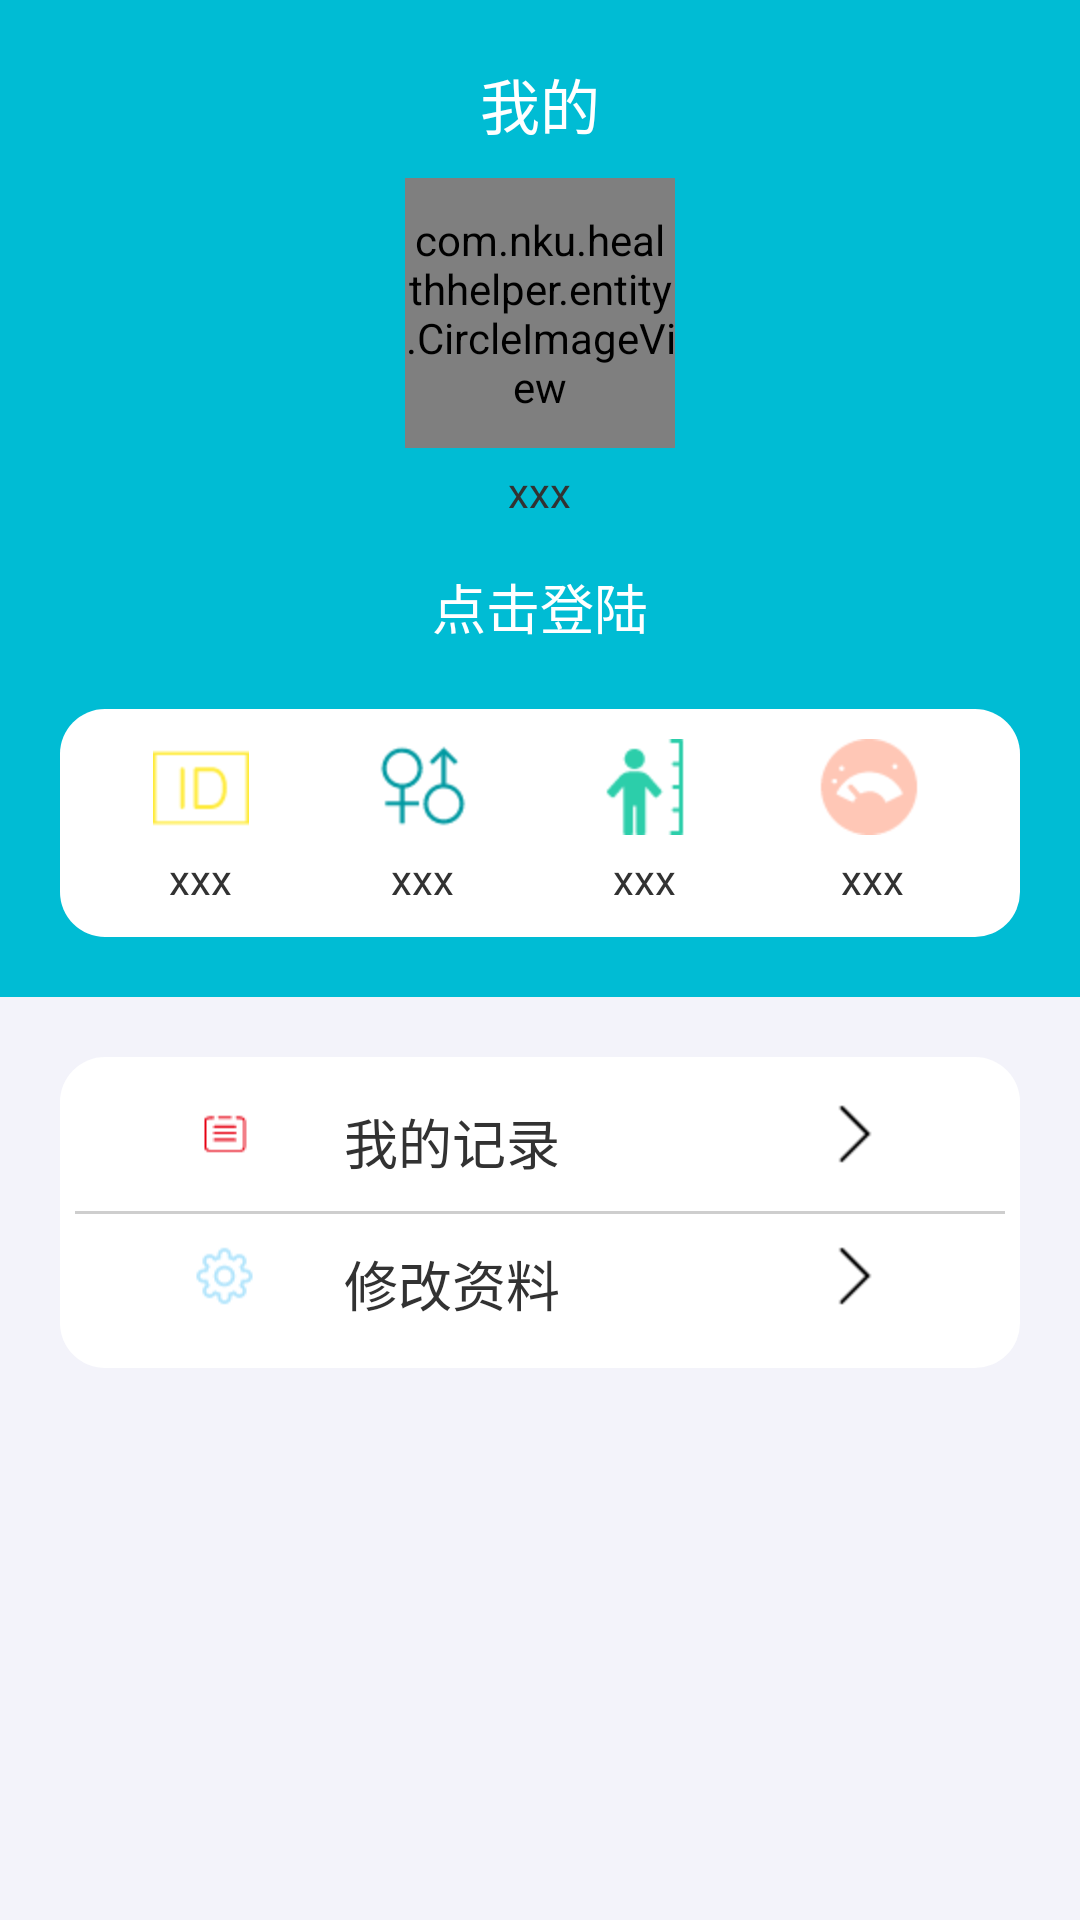

Produce the Android XML layout that renders to this screen, including the resource entries it uses.
<!-- AndroidManifest.xml: application theme AppTheme -->
<!-- res/layout/activity_user.xml -->
<LinearLayout xmlns:android="http://schemas.android.com/apk/res/android"
    xmlns:tools="http://schemas.android.com/tools"
    android:id="@+id/LinearLayout1"
    android:layout_width="match_parent"
    android:layout_height="match_parent"
    android:orientation="vertical"
    tools:context="${relativePackage}.${activityClass}" >

    <LinearLayout
        android:layout_width="match_parent"
        android:layout_height="wrap_content"
        android:background="#00BCD4"
        android:orientation="vertical"
        android:padding="20dp" >

        <RelativeLayout
            android:layout_width="match_parent"
            android:layout_height="wrap_content"
            android:orientation="horizontal" >

            <TextView
                android:id="@+id/txtTitle"
                android:layout_width="wrap_content"
                android:layout_height="wrap_content"
                android:layout_centerHorizontal="true"
                android:layout_centerVertical="true"
                android:text="我的"
                android:textColor="#ffffff"
                android:textSize="20dp" />
        </RelativeLayout>

        <com.nku.healthhelper.entity.CircleImageView
            android:id="@+id/imgMyPhoto"
            android:layout_width="90dp"
            android:layout_height="90dp"
            android:layout_gravity="center_horizontal"
            android:layout_marginTop="10dp"
            android:src="@drawable/cook_photo" />

        <TextView
            android:id="@+id/txtMyRealName"
            android:layout_width="wrap_content"
            android:layout_height="wrap_content"
            android:layout_gravity="center"
            android:padding="5dp"
            android:text="@string/default_text" />

        <Button
            android:id="@+id/btnGoLog"
            android:layout_width="wrap_content"
            android:layout_height="wrap_content"
            android:layout_gravity="center"
            android:background="@drawable/user_login_button_style"
            android:textColor="#ffffff"
            android:text="  点击登陆  "
            android:layout_marginBottom="10dp" />

        <LinearLayout
            android:layout_width="match_parent"
            android:layout_height="wrap_content"
            android:background="@drawable/shape_textview"
            android:orientation="horizontal"
            android:padding="10dp" >

            <LinearLayout
                android:layout_width="wrap_content"
                android:layout_height="match_parent"
                android:layout_weight="1"
                android:orientation="vertical" >

                <ImageView
                    android:id="@+id/imgIdTitle"
                    android:layout_width="wrap_content"
                    android:layout_height="wrap_content"
                    android:layout_gravity="center"
                    android:layout_marginBottom="5dp"
                    android:src="@drawable/my_id" />

                <TextView
                    android:id="@+id/txtMyId"
                    android:layout_width="wrap_content"
                    android:layout_height="wrap_content"
                    android:layout_gravity="center"
                    android:text="@string/default_text" />
            </LinearLayout>

            <LinearLayout
                android:layout_width="wrap_content"
                android:layout_height="match_parent"
                android:layout_weight="1"
                android:orientation="vertical" >

                <ImageView
                    android:id="@+id/imgMyGenderTitle"
                    android:layout_width="wrap_content"
                    android:layout_height="wrap_content"
                    android:layout_gravity="center"
                    android:layout_marginBottom="5dp"
                    android:src="@drawable/my_gender" />

                <TextView
                    android:id="@+id/txtMyGender"
                    android:layout_width="wrap_content"
                    android:layout_height="wrap_content"
                    android:layout_gravity="center"
                    android:text="@string/default_text" />
            </LinearLayout>

            <LinearLayout
                android:layout_width="wrap_content"
                android:layout_height="match_parent"
                android:layout_weight="1"
                android:orientation="vertical" >

                <ImageView
                    android:id="@+id/imgMyHigh"
                    android:layout_width="wrap_content"
                    android:layout_height="wrap_content"
                    android:layout_gravity="center"
                    android:layout_marginBottom="5dp"
                    android:src="@drawable/my_high" />

                <TextView
                    android:id="@+id/txtMyHigh"
                    android:layout_width="wrap_content"
                    android:layout_height="wrap_content"
                    android:layout_gravity="center"
                    android:text="@string/default_text" />
            </LinearLayout>

            <LinearLayout
                android:layout_width="wrap_content"
                android:layout_height="match_parent"
                android:layout_weight="1"
                android:orientation="vertical" >

                <ImageView
                    android:id="@+id/imgMyWeightTitle"
                    android:layout_width="wrap_content"
                    android:layout_height="wrap_content"
                    android:layout_gravity="center"
                    android:layout_marginBottom="5dp"
                    android:src="@drawable/my_weight" />

                <TextView
                    android:id="@+id/txtMyWeight"
                    android:layout_width="wrap_content"
                    android:layout_height="wrap_content"
                    android:layout_gravity="center"
                    android:text="@string/default_text" />
            </LinearLayout>
        </LinearLayout>
    </LinearLayout>

    <LinearLayout
        android:layout_width="match_parent"
        android:layout_height="match_parent"
        android:background="#F3F3FA"
        android:orientation="vertical" >

        <LinearLayout
            android:layout_width="match_parent"
            android:layout_height="wrap_content"
            android:layout_margin="20dp"
            android:background="@drawable/shape_textview"
            android:orientation="vertical" >

            <LinearLayout
                android:id="@+id/lloMyRecord"
                android:layout_width="match_parent"
                android:layout_height="wrap_content"
                android:orientation="horizontal"
                android:padding="10dp" >

                <ImageView
                    android:id="@+id/imgMyRecord"
                    android:layout_width="wrap_content"
                    android:layout_height="wrap_content"
                    android:layout_weight="1"
                    android:src="@drawable/my_record" />

                <TextView
                    android:id="@+id/txtMyRecordTitle"
                    android:layout_width="wrap_content"
                    android:layout_height="wrap_content"
                    android:layout_weight="1"
                    android:text="我的记录"
                    android:textSize="18dp" />

                <ImageView
                    android:id="@+id/imgMyShowRecord"
                    android:layout_width="wrap_content"
                    android:layout_height="wrap_content"
                    android:layout_weight="1"
                    android:src="@drawable/my_arrow" />
            </LinearLayout>

            <View
                android:layout_width="match_parent"
                android:layout_height="1dp"
                android:background="#cecece" />

            <LinearLayout
                android:id="@+id/lloMySetting"
                android:layout_width="match_parent"
                android:layout_height="wrap_content"
                android:orientation="horizontal"
                android:padding="10dp" >

                <ImageView
                    android:id="@+id/imgMySetting"
                    android:layout_width="wrap_content"
                    android:layout_height="wrap_content"
                    android:layout_weight="1"
                    android:src="@drawable/my_setting" />

                <TextView
                    android:id="@+id/txtMySettingTitle"
                    android:layout_width="wrap_content"
                    android:layout_height="wrap_content"
                    android:layout_weight="1"
                    android:text="修改资料"
                    android:textSize="18dp" />

                <ImageView
                    android:id="@+id/imgMyChangeSetting"
                    android:layout_width="wrap_content"
                    android:layout_height="wrap_content"
                    android:layout_weight="1"
                    android:src="@drawable/my_arrow" />
            </LinearLayout>
        </LinearLayout>
    </LinearLayout>

</LinearLayout>
<!-- resources referenced by this layout -->
<resources>
  <!-- drawable my_arrow: png bitmap (drawable-hdpi, 276 bytes) -->
  <!-- drawable my_gender: png bitmap (drawable-hdpi, 1233 bytes) -->
  <!-- drawable my_high: png bitmap (drawable-hdpi, 851 bytes) -->
  <!-- drawable my_id: png bitmap (drawable-hdpi, 567 bytes) -->
  <!-- drawable my_record: png bitmap (drawable-hdpi, 407 bytes) -->
  <!-- drawable my_setting: png bitmap (drawable-hdpi, 1035 bytes) -->
  <!-- drawable my_weight: png bitmap (drawable-hdpi, 1212 bytes) -->
  <!-- drawable shape_textview (drawable-hdpi) -->
  <?xml version="1.0" encoding="utf-8"?>
  
  <shape xmlns:android="http://schemas.android.com/apk/res/android">
      <solid android:color="#ffffff" />
      <corners android:radius="15dp" />
      <padding
          android:left="5dp"
          android:top="5dp"
          android:right="5dp"
          android:bottom="5dp" />
  </shape>
  <string name="default_text">xxx</string>
  <style name="AppTheme" parent="AppBaseTheme">
          
      </style>
  <style name="AppBaseTheme" parent="android:Theme.Holo.Light">
          
      </style>
</resources>
